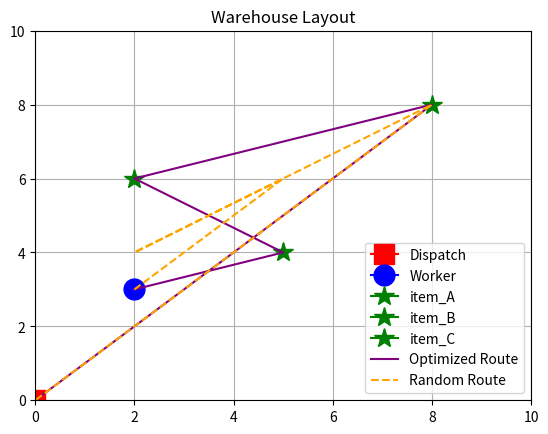

The matplotlib source for this figure:
import itertools
import random
import matplotlib.pyplot as plt

random_distances = []
optimized_distances = []
improvements = []

grid = []                    # start with an empty grid

worker = (2,3)
dispatch = (0,0)

for i in range(10):          # do this 10 times
    row = [0] * 10           # create one row
    grid.append(row)         # add that row to the grid
#Placeing the objects in the grid
grid[0][0] = 3
grid[2][3] = 1
grid[4][5] = 2
grid[6][2] = 2
grid[8][8] = 2
grid[1][1] = -1
grid[3][4] = -1
grid[5][7] = -1
grid[7][3] = -1

for row in grid:
    print(row)
    
item_positions = {"item_A": (4,5), "item_B": (6,2), "item_C": (8,8)}
print(item_positions)

order = ["item_A", "item_C", "item_B"]
print(order)

for x in order:
    item_positions[x]
    print(item_positions[x])


def calculate_distance(pos1, pos2):
    x = abs(pos1[0] - pos2[0])
    y = abs(pos1[1] - pos2[1])
    distance = x + y
    return distance

x = calculate_distance(worker,(4,5)) + calculate_distance((4,5),(8,8)) + calculate_distance((8,8),dispatch)
print(x)

print(list(itertools.permutations(order)))

all_distances = []
for x in list(itertools.permutations(order)):
    print(x)
    total_distance = calculate_distance(worker,item_positions[x[0]]) + calculate_distance(item_positions[x[0]], item_positions[x[1]]) + calculate_distance(item_positions[x[1]],item_positions[x[2]]) + calculate_distance(item_positions[x[2]], dispatch)
    print(total_distance)
    all_distances.append(total_distance)
    print(min(all_distances))

random.shuffle(order)
print(order)

random_distance = calculate_distance(worker, item_positions[order[0]]) + calculate_distance(item_positions[order[0]], item_positions[order[1]]) + calculate_distance(item_positions[order[1]], item_positions[order[2]]) + calculate_distance(item_positions[order[2]], dispatch)
print(random_distance)

improvement = ((random_distance - min(all_distances))/random_distance) * 100
print(improvement)


for row in grid:
    for cell in row:
        if cell == 0:
            print (".", end=" ")
        elif cell == 1:
            print("W", end=" ")
        elif cell == -1:
            print("#", end=" ")
        elif cell == 2:
            print("I", end=" ")
        elif cell == 3:
            print("D", end=" ")
        else:
            print(".", end=" ")
    print()

for i in range(10):
    random.shuffle(order)
    print(order)
    random_distance = calculate_distance(worker, item_positions[order[0]]) + calculate_distance(item_positions[order[0]], item_positions[order[1]]) + calculate_distance(item_positions[order[1]], item_positions[order[2]]) + calculate_distance(item_positions[order[2]], dispatch)
    print(random_distance)  
    improvement = ((random_distance - min(all_distances))/random_distance) * 100
    print(improvement)
    random_distances.append(random_distance)
    improvements.append(improvement)
    optimized_distances.append(min(all_distances))

print(random_distances)
print(optimized_distances)
print(improvements)

avg_random_distances = sum(random_distances)/len(random_distances)
print(avg_random_distances)

avg_optimized_distances = sum(optimized_distances)/len(optimized_distances)
print(avg_optimized_distances)

avg_improvement = sum(improvements)/len(improvements)
print(avg_improvement)

min_improvement = min(improvements)
print(min_improvement)

max_improvement = max(improvements)
print(max_improvement)

fig, ax = plt.subplots()
ax.set_xlim(0, 10)
ax.set_ylim(0, 10)
ax.grid(True)
ax.plot(0, 0, marker="s", color="red", markersize=15, label="Dispatch")
ax.plot(2, 3, marker="o", color="blue", markersize=15, label="Worker")
ax.plot(5, 4, marker="*", color="green", markersize=15, label="item_A")
ax.plot(2, 6, marker="*", color="green", markersize=15, label="item_B")
ax.plot(8, 8, marker="*", color="green", markersize=15, label="item_C")
ax.plot([2, 5, 2, 8, 0], [3, 4, 6, 8, 0], linestyle="-", color="purple", label="Optimized Route")
ax.plot([2, 5, 2, 8, 0], [3, 6, 4, 8, 0], linestyle="--", color="orange", label="Random Route")
ax.legend()
ax.set_title("Warehouse Layout")
plt.show()
